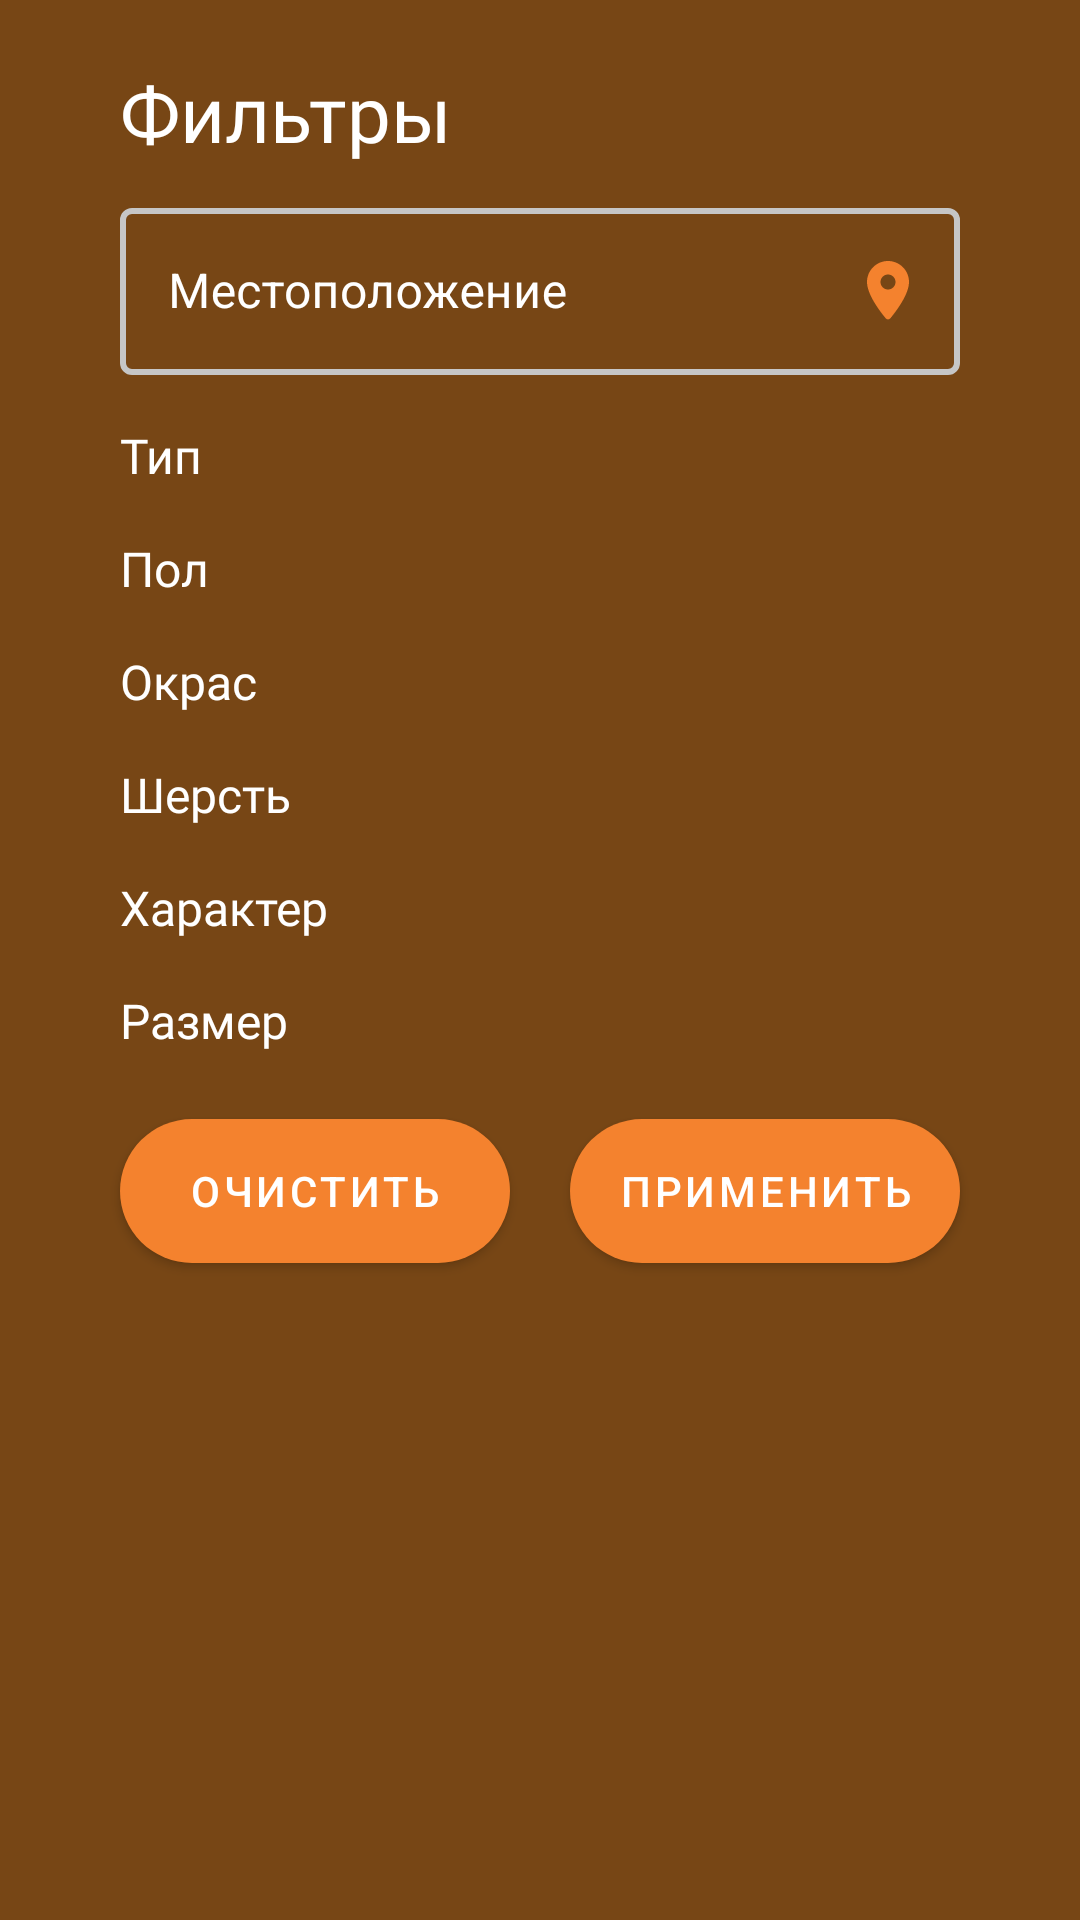

Produce the Android XML layout that renders to this screen, including the resource entries it uses.
<!-- AndroidManifest.xml: application theme Theme.FriendForPet -->
<!-- res/layout/fragment_pets_list_filter.xml -->
<?xml version="1.0" encoding="utf-8"?>
<androidx.core.widget.NestedScrollView xmlns:android="http://schemas.android.com/apk/res/android"
    xmlns:app="http://schemas.android.com/apk/res-auto"
    xmlns:tools="http://schemas.android.com/tools"
    android:layout_width="match_parent"
    android:layout_height="match_parent"
    android:background="@color/colorPrimaryDark"
    android:fillViewport="true"
    android:overScrollMode="never"
    app:layout_constraintEnd_toEndOf="parent"
    app:layout_constraintStart_toStartOf="parent"
    app:layout_constraintTop_toTopOf="parent">

    <androidx.constraintlayout.widget.ConstraintLayout
        android:id="@+id/view"
        android:layout_width="match_parent"
        android:layout_height="match_parent"
        android:clipToPadding="false"
        android:paddingBottom="42dp">

        <androidx.constraintlayout.widget.Guideline
            android:id="@+id/guideline_top"
            android:layout_width="wrap_content"
            android:layout_height="wrap_content"
            android:orientation="horizontal"
            app:layout_constraintGuide_begin="4dp" />

        <androidx.constraintlayout.widget.Guideline
            android:id="@+id/guideline_start"
            android:layout_width="wrap_content"
            android:layout_height="wrap_content"
            android:orientation="vertical"
            app:layout_constraintGuide_begin="40dp" />

        <androidx.constraintlayout.widget.Guideline
            android:id="@+id/guideline_end"
            android:layout_width="wrap_content"
            android:layout_height="wrap_content"
            android:orientation="vertical"
            app:layout_constraintGuide_end="40dp" />


        <com.google.android.material.textview.MaterialTextView
            android:id="@+id/tv_filter_title"
            android:layout_width="0dp"
            android:layout_height="wrap_content"
            android:layout_marginTop="16dp"
            android:fontFamily="@font/rubik_medium"
            android:text="@string/pets_list_filter_bottom_sheet"
            android:textColor="@color/white"
            android:textSize="26sp"
            app:layout_constraintEnd_toStartOf="@+id/guideline_end"
            app:layout_constraintStart_toStartOf="@+id/guideline_start"
            app:layout_constraintTop_toBottomOf="@id/guideline_top" />


        <com.google.android.material.textfield.TextInputLayout
            android:id="@+id/til_localin_dd_sheet"
            style="@style/Theme.FriendForPet.Filter"
            android:layout_width="0dp"
            android:layout_height="wrap_content"
            android:layout_marginTop="8dp"
            android:hint="@string/your_location"
            app:endIconTint="@null"
            app:layout_constraintEnd_toStartOf="@+id/guideline_end"
            app:layout_constraintStart_toStartOf="@+id/guideline_start"
            app:layout_constraintTop_toBottomOf="@id/tv_filter_title"
            app:layout_dodgeInsetEdges="top">

            <AutoCompleteTextView
                android:id="@+id/ac_dropdown"
                android:layout_width="match_parent"
                android:layout_height="wrap_content"
                android:clickable="false"
                android:cursorVisible="false"
                android:focusable="false"
                android:focusableInTouchMode="false"
                android:inputType="none" />
        </com.google.android.material.textfield.TextInputLayout>


        <com.google.android.material.textview.MaterialTextView
            android:id="@+id/tv_type"
            android:layout_width="0dp"
            android:layout_height="wrap_content"
            android:layout_marginTop="16dp"
            android:fontFamily="@font/rubik"
            android:text="@string/whom_search_text"
            android:textColor="@color/white"
            android:textSize="16sp"
            app:layout_constraintEnd_toStartOf="@+id/guideline_end"
            app:layout_constraintStart_toStartOf="@+id/guideline_start"
            app:layout_constraintTop_toBottomOf="@id/til_localin_dd_sheet" />

        <com.google.android.material.chip.ChipGroup
            android:id="@+id/cg_type"
            android:layout_width="0dp"
            android:layout_height="wrap_content"
            android:tag="type"
            app:layout_constraintEnd_toStartOf="@+id/guideline_end"
            app:layout_constraintStart_toStartOf="@+id/guideline_start"
            app:layout_constraintTop_toBottomOf="@+id/tv_type"
            app:selectionRequired="true"
            app:singleSelection="true">

        </com.google.android.material.chip.ChipGroup>


        <com.google.android.material.textview.MaterialTextView
            android:id="@+id/tv_gender_sheet"
            android:layout_width="0dp"
            android:layout_height="wrap_content"
            android:layout_marginTop="16dp"
            android:fontFamily="@font/rubik"
            android:text="@string/sex_of_pet_text"
            android:textColor="@color/white"
            android:textSize="16sp"
            app:layout_constraintEnd_toStartOf="@+id/guideline_end"
            app:layout_constraintStart_toStartOf="@+id/guideline_start"
            app:layout_constraintTop_toBottomOf="@id/cg_type" />

        <com.google.android.material.chip.ChipGroup
            android:id="@+id/cg_gender_sheet"
            android:layout_width="0dp"
            android:layout_height="wrap_content"
            android:tag="gender"
            app:layout_constraintEnd_toStartOf="@+id/guideline_end"
            app:layout_constraintStart_toStartOf="@+id/guideline_start"
            app:layout_constraintTop_toBottomOf="@+id/tv_gender_sheet"
            app:singleSelection="true">

        </com.google.android.material.chip.ChipGroup>


        <com.google.android.material.textview.MaterialTextView
            android:id="@+id/tv_color_sheet"
            android:layout_width="0dp"
            android:layout_height="wrap_content"
            android:layout_marginTop="16dp"
            android:fontFamily="@font/rubik"
            android:text="@string/color_of_pet_text"
            android:textColor="@color/white"
            android:textSize="16sp"
            app:layout_constraintEnd_toStartOf="@+id/guideline_end"
            app:layout_constraintStart_toStartOf="@+id/guideline_start"
            app:layout_constraintTop_toBottomOf="@id/cg_gender_sheet" />

        <com.google.android.material.chip.ChipGroup
            android:id="@+id/cg_color_sheet"
            android:layout_width="0dp"
            android:layout_height="wrap_content"
            android:tag="color"
            app:layout_constraintEnd_toStartOf="@+id/guideline_end"
            app:layout_constraintStart_toStartOf="@+id/guideline_start"
            app:layout_constraintTop_toBottomOf="@+id/tv_color_sheet"
            app:singleSelection="true">

        </com.google.android.material.chip.ChipGroup>


        <com.google.android.material.textview.MaterialTextView
            android:id="@+id/tv_hair_sheet"
            android:layout_width="0dp"
            android:layout_height="wrap_content"
            android:layout_marginTop="16dp"
            android:fontFamily="@font/rubik"
            android:text="@string/hair_of_pet_text"
            android:textColor="@color/white"
            android:textSize="16sp"
            app:layout_constraintEnd_toStartOf="@+id/guideline_end"
            app:layout_constraintStart_toStartOf="@+id/guideline_start"
            app:layout_constraintTop_toBottomOf="@id/cg_color_sheet" />

        <com.google.android.material.chip.ChipGroup
            android:id="@+id/cg_hair_sheet"
            android:layout_width="0dp"
            android:layout_height="wrap_content"
            android:tag="hair"
            app:layout_constraintEnd_toStartOf="@+id/guideline_end"
            app:layout_constraintStart_toStartOf="@+id/guideline_start"
            app:layout_constraintTop_toBottomOf="@+id/tv_hair_sheet"
            app:singleSelection="true">

        </com.google.android.material.chip.ChipGroup>

        <com.google.android.material.textview.MaterialTextView
            android:id="@+id/tv_personality_sheet"
            android:layout_width="0dp"
            android:layout_height="wrap_content"
            android:layout_marginTop="16dp"
            android:fontFamily="@font/rubik"
            android:text="@string/personality_of_pet_text"
            android:textColor="@color/white"
            android:textSize="16sp"
            app:layout_constraintEnd_toStartOf="@+id/guideline_end"
            app:layout_constraintStart_toStartOf="@+id/guideline_start"
            app:layout_constraintTop_toBottomOf="@id/cg_hair_sheet" />

        <com.google.android.material.chip.ChipGroup
            android:id="@+id/cg_personality_sheet"
            android:layout_width="0dp"
            android:layout_height="wrap_content"
            android:tag="personality"
            app:layout_constraintEnd_toStartOf="@+id/guideline_end"
            app:layout_constraintStart_toStartOf="@+id/guideline_start"
            app:layout_constraintTop_toBottomOf="@+id/tv_personality_sheet"
            app:singleSelection="true">

        </com.google.android.material.chip.ChipGroup>

        <com.google.android.material.textview.MaterialTextView
            android:id="@+id/tv_size_sheet"
            android:layout_width="0dp"
            android:layout_height="wrap_content"
            android:layout_marginTop="16dp"
            android:fontFamily="@font/rubik"
            android:text="@string/size_of_pet_text"
            android:textColor="@color/white"
            android:textSize="16sp"
            app:layout_constraintEnd_toStartOf="@+id/guideline_end"
            app:layout_constraintStart_toStartOf="@+id/guideline_start"
            app:layout_constraintTop_toBottomOf="@id/cg_personality_sheet" />

        <com.google.android.material.chip.ChipGroup
            android:id="@+id/cg_size_sheet"
            android:layout_width="0dp"
            android:layout_height="wrap_content"
            android:tag="size"
            app:layout_constraintEnd_toStartOf="@+id/guideline_end"
            app:layout_constraintStart_toStartOf="@+id/guideline_start"
            app:layout_constraintTop_toBottomOf="@+id/tv_size_sheet"
            app:singleSelection="true">

        </com.google.android.material.chip.ChipGroup>

        <com.google.android.material.button.MaterialButton
            android:id="@+id/btn_clear"
            android:layout_width="wrap_content"
            android:layout_height="wrap_content"
            android:layout_marginTop="16dp"
            android:minWidth="130dp"
            android:minHeight="60dp"
            android:text="@string/clear"
            app:backgroundTint="@color/colorAccent"
            app:cornerRadius="25dp"
            app:layout_constraintStart_toStartOf="@+id/guideline_start"
            app:layout_constraintTop_toBottomOf="@+id/cg_size_sheet" />

        <com.google.android.material.button.MaterialButton
            android:id="@+id/btn_apply"
            android:layout_width="wrap_content"
            android:layout_height="wrap_content"
            android:layout_marginTop="16dp"
            android:minWidth="130dp"
            android:minHeight="60dp"
            android:text="@string/apply"
            app:backgroundTint="@color/colorAccent"
            app:cornerRadius="25dp"
            app:layout_constraintEnd_toStartOf="@+id/guideline_end"
            app:layout_constraintTop_toBottomOf="@+id/cg_size_sheet" />

    </androidx.constraintlayout.widget.ConstraintLayout>
</androidx.core.widget.NestedScrollView>
<!-- resources referenced by this layout -->
<resources>
  <color name="colorAccent">#F4822E</color>
  <color name="colorPrimaryDark">#774615</color>
  <color name="white">#FFFFFFFF</color>
  <string name="apply">Применить</string>
  <string name="clear">Очистить</string>
  <string name="color_of_pet_text">Окрас</string>
  <string name="hair_of_pet_text">Шерсть</string>
  <string name="personality_of_pet_text">Характер</string>
  <string name="pets_list_filter_bottom_sheet">Фильтры</string>
  <string name="sex_of_pet_text">Пол</string>
  <string name="size_of_pet_text">Размер</string>
  <string name="whom_search_text">Тип</string>
  <string name="your_location">Местоположение</string>
  <style name="Theme.FriendForPet.Filter" parent="Widget.MaterialComponents.TextInputLayout.OutlinedBox.ExposedDropdownMenu">
          <item name="hintTextAppearance">@style/Theme.FriendForPet.Filter.HintText</item>
          <item name="endIconDrawable">@drawable/ic_round_location_on_24</item>
          <item name="helperTextEnabled">true</item>
          <item name="boxStrokeWidth">2dp</item>
          <item name="cornerSize">16dp</item>
          <item name="errorTextAppearance">@style/Theme.FriendForPet.Welcome.ErrorText</item>
          <item name="strokeColor">@color/text_input_outline_box_stroke_filter</item>
          <item name="boxStrokeColor">@color/text_input_outline_box_stroke_filter</item> 
          <item name="hintTextColor">@color/white</item>  
          <item name="android:textColorHint">@color/white</item> 
      </style>
  <style name="Theme.FriendForPet" parent="Theme.MaterialComponents.DayNight.NoActionBar.Bridge">
          
          <item name="colorPrimary">@color/colorPrimaryVariant</item>
          <item name="colorPrimaryVariant">@color/white</item>
          <item name="colorOnPrimary">@color/white</item>
          
          <item name="colorSecondary">@color/colorAccent</item>
          <item name="colorSecondaryVariant">@color/colorPrimaryVariant</item>
          <item name="colorOnSecondary">@color/black</item>
          
          <item name="android:statusBarColor" tools:targetApi="l">?attr/colorPrimaryVariant</item>
          
  
          <item name="bottomSheetDialogTheme">@style/mBottomSheetDialogTheme</item>
  
          <item name="windowActionBar">false</item>
          <item name="windowNoTitle">true</item>
          <item name="android:windowFullscreen">true</item>
      </style>
  <style name="Theme.FriendForPet.Filter.HintText" parent="TextAppearance.AppCompat">
          <item name="android:textColor">@color/white</item>
          <item name="android:fontStyle" tools:targetApi="o">@font/rubik</item>
          <item name="android:textSize">14sp</item>
      </style>
  <!-- drawable ic_round_location_on_24 (drawable) -->
  <vector xmlns:android="http://schemas.android.com/apk/res/android"
      android:width="24dp"
      android:height="24dp"
      android:viewportWidth="24"
      android:viewportHeight="24">
      <path
          android:fillColor="@color/colorAccent"
          android:pathData="M12,2C8.13,2 5,5.13 5,9c0,4.17 4.42,9.92 6.24,12.11 0.4,0.48 1.13,0.48 1.53,0C14.58,18.92 19,13.17 19,9c0,-3.87 -3.13,-7 -7,-7zM12,11.5c-1.38,0 -2.5,-1.12 -2.5,-2.5s1.12,-2.5 2.5,-2.5 2.5,1.12 2.5,2.5 -1.12,2.5 -2.5,2.5z" />
  </vector>
  <style name="Theme.FriendForPet.Welcome.ErrorText" parent="TextAppearance.AppCompat">
          <item name="android:textColor">@android:color/holo_red_dark</item>
          <item name="android:fontStyle" tools:targetApi="o">@font/rubik</item>
          <item name="android:textSize">16sp</item>
      </style>
  <color name="colorPrimaryVariant">#FBE1C8</color>
  <color name="black">#FF000000</color>
  <style name="mBottomSheetDialogTheme" parent="Theme.Design.Light.BottomSheetDialog">
          <item name="bottomSheetStyle">@style/mBottomSheetStyle</item>
      </style>
  <style name="mBottomSheetStyle" parent="Widget.Design.BottomSheet.Modal">
          <item name="android:background">@android:color/transparent</item>
          <item name="behavior_peekHeight">1500dp</item>
  
      </style>
</resources>
